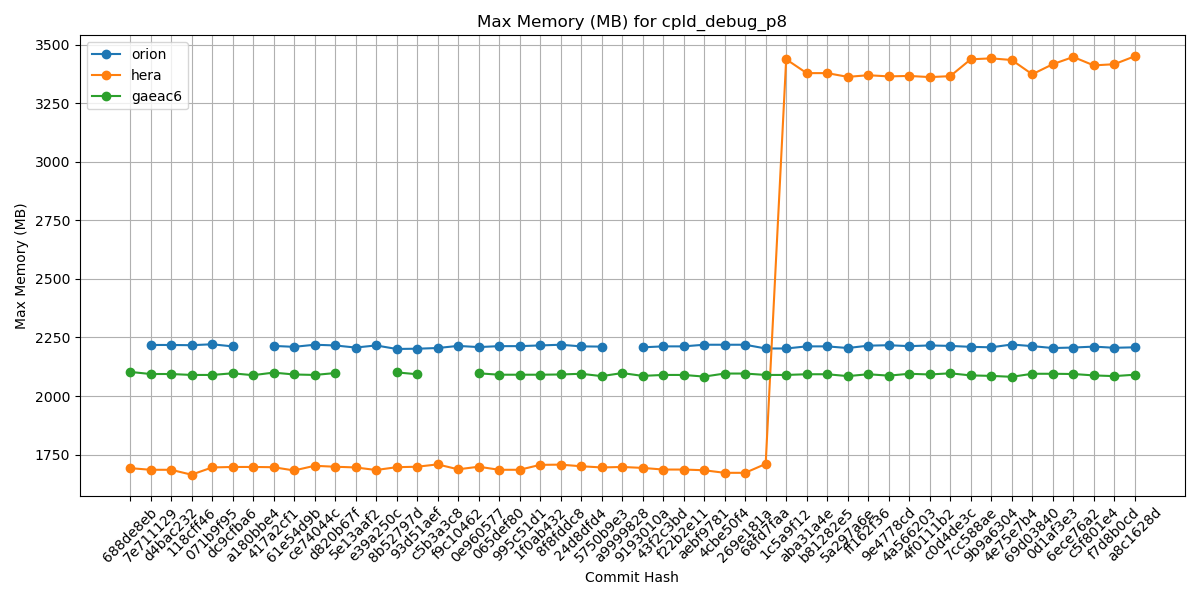

Source data for this figure (header and first rows):
Hash, orion, hera, gaeac6
688de8eb, , 1692, 2103
7e711129, 2218, 1685, 2094
d4bac232, 2218, 1685, 2094
118cff46, 2217, 1664, 2090
071b9f95, 2221, 1695, 2090
dc9cfba6, 2212, 1697, 2097
a180bbe4, , 1697, 2089
417a2cf1, 2214, 1696, 2100
61e54d9b, 2210, 1682, 2092
ce74044c, 2219, 1702, 2090
d820b67f, 2216, 1698, 2098
5e13aaf2, 2207, 1695, 
e39a250c, 2216, 1684, 
8b52797d, 2201, 1696, 2101
93d51aef, 2202, 1698, 2093
c5b3a3c8, 2205, 1708, 
f9c10462, 2214, 1687, 
0e960577, 2209, 1698, 2097
065def80, 2213, 1685, 2091
995c51d1, 2213, 1685, 2091
1f0ab432, 2216, 1706, 2091
8f8fddc8, 2219, 1707, 2092
24d8dfd4, 2212, 1700, 2095
5750b9e3, 2211, 1695, 2085
a9999828, , 1697, 2098
9193010a, 2208, 1693, 2086
43f2c3bd, 2212, 1686, 2090
f22b2e11, 2212, 1686, 2090
aebf9781, 2219, 1683, 2083
4cbe50f4, 2219, 1672, 2096
269e181a, 2219, 1672, 2096
68fd7faa, 2203, 1710, 2090
1c5a9f12, 2203, 3438, 2090
aba31a4e, 2212, 3379, 2093
b81282e5, 2212, 3379, 2093
5a297a6e, 2205, 3363, 2085
ff162f36, 2215, 3370, 2093
9e4778cd, 2217, 3365, 2087
4a566203, 2213, 3367, 2095
4f0111b2, 2216, 3362, 2092
c0d4de3c, 2214, 3366, 2097
7cc588ae, 2210, 3438, 2088
9b9a6304, 2208, 3442, 2086
4e75e7b4, 2220, 3435, 2082
69d03840, 2213, 3374, 2095
0d1af3e3, 2205, 3417, 2095
6ece76a2, 2207, 3448, 2094
c5f801e4, 2211, 3412, 2088
f7d8b0cd, 2206, 3417, 2085
a8c1628d, 2208, 3451, 2091
